Run: headless pygame with SDL's dummy video driver; simulated clock (each Clock.tick advances the game by its frame time, no real sleeping); random seed 0; keys injected as events and as key.get_pressed() state; no mouse input.
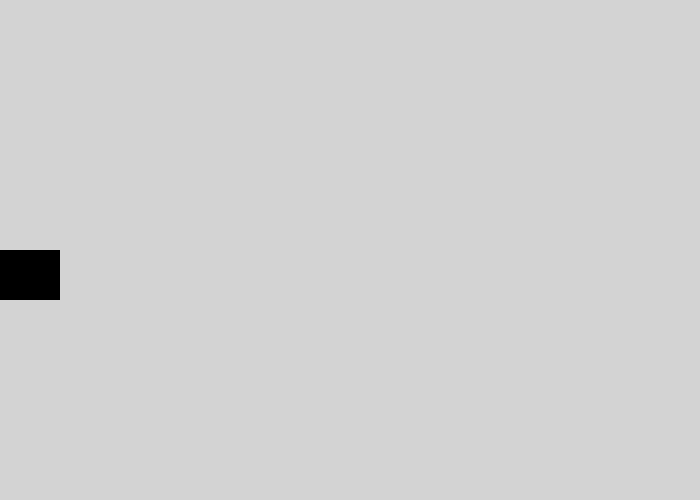
Frame 1 of 4 · flips 1–60 · no input
Frame 2 of 4 · flips 61–180 · tapped SPACE, RETURN · held RIGHT (→), D · screen unchanged from frame 1, image omitted
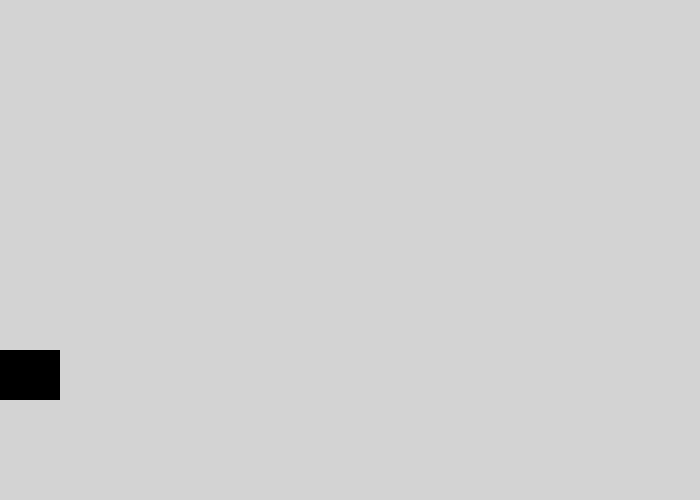
Frame 3 of 4 · flips 181–300 · held DOWN (↓), S
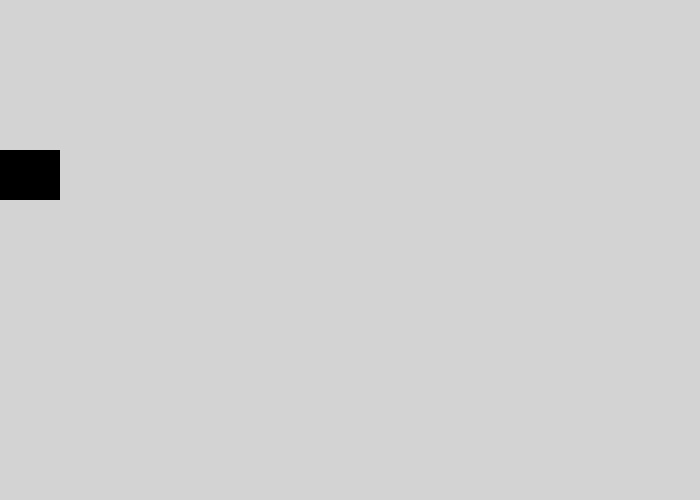
Frame 4 of 4 · flips 301–420 · held LEFT (←), A, UP (↑), W

The pygame program that drew these frames:

import pygame # import the Pygame library of functions
pygame.init() # initialize the game engine

LIGHTGRAY = (211, 211, 211) # example
# (Red, Green, Blue) = (0-255, 0-255, 0-255)
# 0-255 is amount of color
# the amount of color is additive
# can also choose your own color
# parentheses of numbers (e.g., (211, 211, 211)) is called a tuple
BLACK = (0, 0, 0) # example

size = (700, 500) # (width, height) in pixels
screen = pygame.display.set_mode(size) # set screen size
done = False # define "done"
clock = pygame.time.Clock() # define "clock"
# offset = 0 # initialize offset earlier
offset = 100 # start below top edge
# change = 100 # define increment and do so earlier
change = 50 # make sure we can see bounce

pygame.display.set_caption("QUESTABOX's Cool Animation") # title, or choose your own
 
while not done: # meaning while true, loop keeps window open
    for event in pygame.event.get(): # check for user input when open window
        if event.type == pygame.QUIT: # user clicked close button
            done = True # change "done" to exit While loop on next loop, loop will not run while false
    screen.fill(LIGHTGRAY) # clear the screen
    # --- Drawing code
    # offset = 0 # initialize offset
    # while offset <= 400: # loop until offset = 400 (inclusive)
    #     pygame.draw.rect(screen, BLACK, (0, 0+offset, 60, 50), width=0) # added one offset to one y-coordinate
    #     offset += 100 # offset = offset + 100
    pygame.draw.rect(screen, BLACK, (0, 0+offset, 60, 50), width=0) # untab
    # offset += 100 # untab
    offset += change # use the variable, instead of number
    if 0+offset + 50 == 500: # if rectangle at bottom edge
        change *= -1 # change = change*-1 (i.e., change direction)
    # if 0+offset == 0: # if rectangle at top edge
    if 0+offset == 100: # if rectangle below top edge
        change *= -1 # change direction back
    # ----------------
    pygame.display.flip() # update the screen
    # clock.tick(60) # maximum 60 frames per second (i.e., no more than 60 times through While loop each second)
    clock.tick(10) # so can see square moving
pygame.quit() # formality
